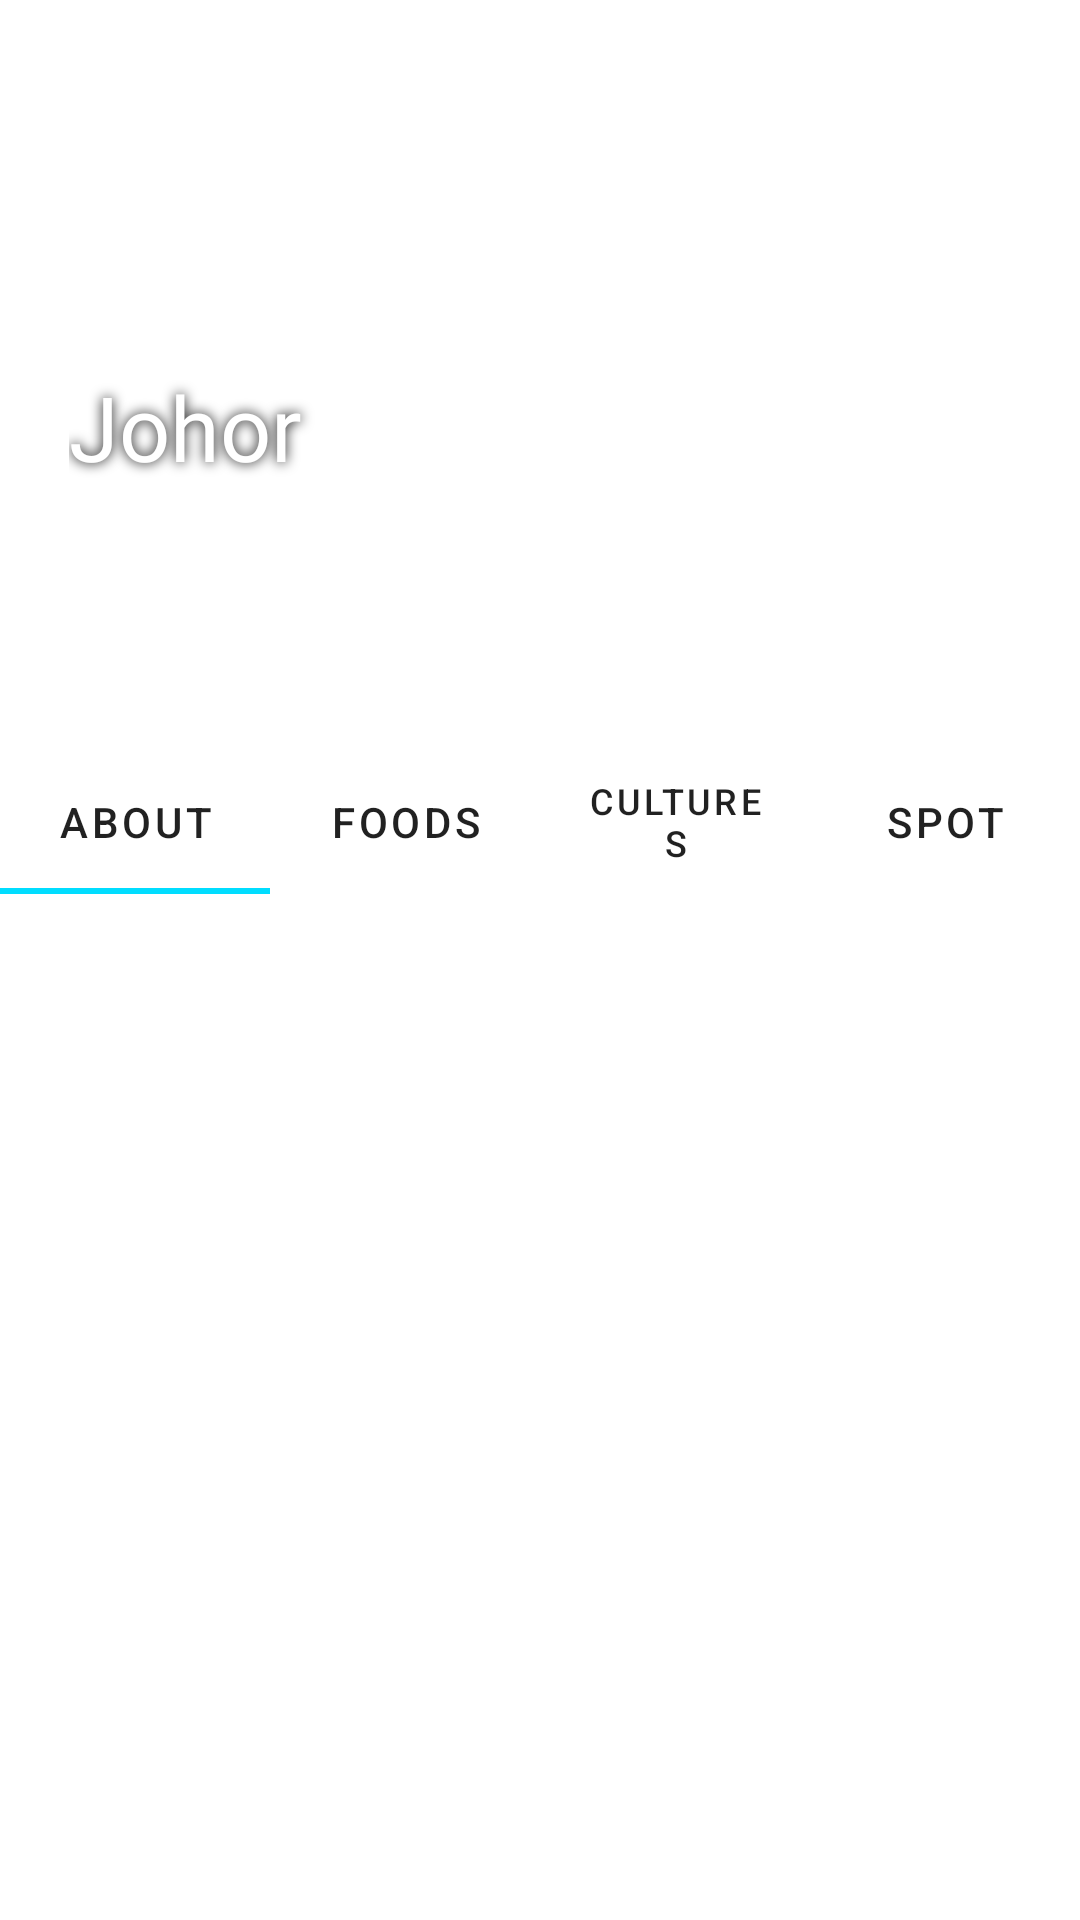

The Android layout XML behind this screen, and the referenced resources:
<!-- AndroidManifest.xml: application theme Theme.FinalProjectFile -->
<!-- res/layout/activity_page_johor.xml -->
<?xml version="1.0" encoding="utf-8"?>
<androidx.constraintlayout.widget.ConstraintLayout xmlns:android="http://schemas.android.com/apk/res/android"
    xmlns:app="http://schemas.android.com/apk/res-auto"
    xmlns:tools="http://schemas.android.com/tools"
    android:layout_width="match_parent"
    android:layout_height="match_parent"
    tools:context=".Page_Johor">

    <androidx.viewpager.widget.ViewPager
        android:id="@+id/viewPager1_johor"
        android:layout_width="0dp"
        android:layout_height="0dp"
        app:layout_constraintBottom_toBottomOf="parent"
        app:layout_constraintEnd_toEndOf="parent"
        app:layout_constraintStart_toStartOf="parent"
        app:layout_constraintTop_toBottomOf="@+id/tabBar_johor" >

    </androidx.viewpager.widget.ViewPager>

    <com.google.android.material.tabs.TabLayout
        android:id="@+id/tabBar_johor"
        android:layout_width="match_parent"
        android:layout_height="wrap_content"
        android:layout_marginTop="250dp"
        android:background="@color/white"
        app:layout_constraintBottom_toTopOf="@id/viewPager1_johor"
        app:layout_constraintEnd_toEndOf="parent"
        app:layout_constraintStart_toStartOf="parent"
        app:layout_constraintTop_toTopOf="parent"
        app:tabBackground="@color/white"
        app:tabIndicatorColor="@android:color/holo_blue_bright"
        app:tabTextColor="@color/material_on_background_emphasis_high_type">

        <com.google.android.material.tabs.TabItem
            android:id="@+id/tabItem_About_johor"
            android:layout_width="wrap_content"
            android:layout_height="wrap_content"
            android:text="About" />

        <com.google.android.material.tabs.TabItem
            android:id="@+id/tabItem_Foods_johor"
            android:layout_width="wrap_content"
            android:layout_height="wrap_content"
            android:text="Foods" />

        <com.google.android.material.tabs.TabItem
            android:id="@+id/tabItem_Cultures_johor"
            android:layout_width="wrap_content"
            android:layout_height="wrap_content"
            android:text="Cultures" />

        <com.google.android.material.tabs.TabItem
            android:id="@+id/tabItem_Spot_johor"
            android:layout_width="wrap_content"
            android:layout_height="wrap_content"
            android:text="Spot" />
    </com.google.android.material.tabs.TabLayout>

    <ImageView
        android:id="@+id/imageView3"
        android:layout_width="wrap_content"
        android:layout_height="0dp"
        android:adjustViewBounds="true"
        android:scaleType="fitXY"
        app:layout_constraintBottom_toTopOf="@+id/tabBar_johor"
        app:layout_constraintEnd_toEndOf="parent"
        app:layout_constraintHorizontal_bias="0.0"
        app:layout_constraintStart_toStartOf="parent"
        app:layout_constraintTop_toTopOf="parent"
        app:layout_constraintVertical_bias="0.0"
        app:srcCompat="@drawable/johor_2" />

    <TextView
        android:id="@+id/textView9"
        android:fontFamily="@font/pompadourbold"
        android:layout_width="106dp"
        android:layout_height="55dp"
        android:text="Johor"
        android:textColor="@color/white"
        android:textSize="30dp"
        android:shadowRadius="10"
        android:shadowColor="@color/black"
        app:layout_constraintBottom_toTopOf="@+id/tabBar_johor"
        app:layout_constraintEnd_toEndOf="parent"
        app:layout_constraintHorizontal_bias="0.091"
        app:layout_constraintStart_toStartOf="parent"
        app:layout_constraintTop_toTopOf="parent"
        app:layout_constraintVertical_bias="0.625" />

</androidx.constraintlayout.widget.ConstraintLayout>
<!-- resources referenced by this layout -->
<resources>
  <color name="black">#FF000000</color>
  <color name="white">#FFFFFFFF</color>
  <style name="Theme.FinalProjectFile" parent="Theme.MaterialComponents.DayNight.NoActionBar">
          
          <item name="colorPrimary">@color/purple_500</item>
          <item name="colorPrimaryVariant">#2f2974</item>
          <item name="colorOnPrimary">@color/white</item>
          
          <item name="colorSecondary">@color/teal_200</item>
          <item name="colorSecondaryVariant">@color/teal_700</item>
          <item name="colorOnSecondary">@color/black</item>
          
          <item name="android:statusBarColor" tools:targetApi="l">?attr/colorPrimaryVariant</item>
          
  
      </style>
  <color name="purple_500">#FF6200EE</color>
  <color name="teal_200">#FF03DAC5</color>
  <color name="teal_700">#FF018786</color>
</resources>
